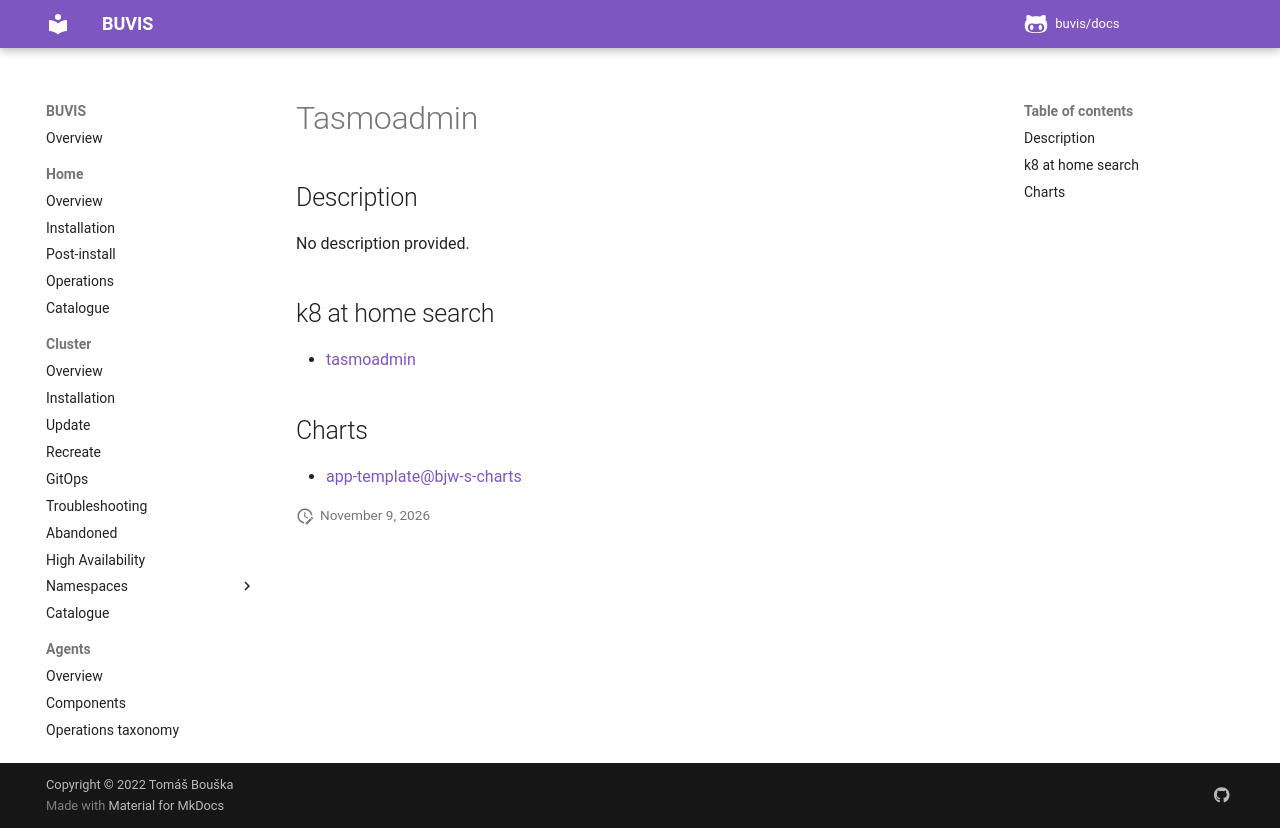

repository: buvis/docs · page: cluster/catalogue/tasmoadmin/index.html · generator: mkdocs

# Tasmoadmin

## Description

No description provided.

## k8 at home search

- [tasmoadmin](https://nanne.dev/k8s-at-home-search/#/tasmoadmin)

## Charts

- [app-template@bjw-s-charts](https://bjw-s.github.io/helm-charts/)
